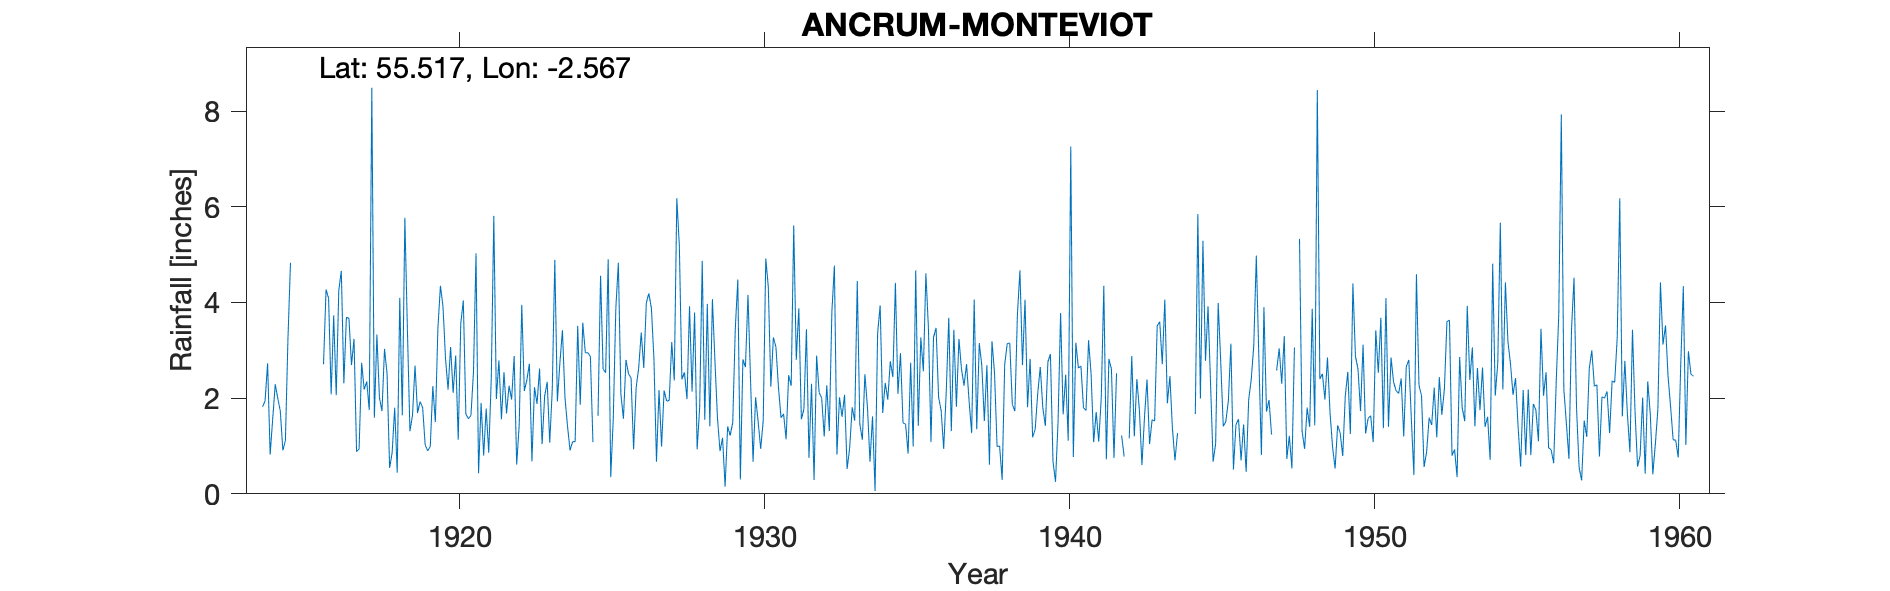

Data behind this chart, as committed beside it:
ANCRUM, MONTEVIOT, , , , , , , , , , , , , , , , , , , , , , , 
Grid ref, NT643250, Long, -2.567, Lat, 55.52, Elevation, 210, ft, , , , , , , , , , , , , , , 
Station no, 5050, , , , , , , , , , , , , , , , , , , , , , 
, 1910, 1911, 1912, 1913, 1914, 1915, 1916, 1917, 1918, 1919, 1920, 1921, 1922, 1923, 1924, 1925, 1926, 1927, 1928, 1929, 1930, 1931, 1932
January, , , , , 1.82, , 2.71, 3.24, 3.03, 2.68, 2.83, 5.03, 1.68, 1.88, 1.41, 1.63, 2.51, 2.17, 3.92, 0.89, 2.4, 1.59, 2.3
February, , , , , 1.94, , 4.27, 0.88, 2.51, 1.69, 2.18, 0.43, 2.26, 2.62, 0.91, 4.56, 2.42, 0.99, 2.14, 1.17, 0.67, 1.67, 0.29
March, , , , , 2.73, , 4.09, 0.94, 0.54, 1.93, 3.07, 1.9, 1.97, 1.04, 1.09, 2.61, 0.93, 2.16, 3.79, 0.15, 2.02, 1.14, 2.89
April, , , , , 0.82, , 2.08, 2.74, 0.86, 1.8, 2.11, 0.8, 2.88, 2.04, 1.09, 2.53, 2.22, 1.94, 0.93, 1.41, 1.51, 2.48, 2.12
May, , , , , 1.56, , 3.73, 2.18, 1.8, 1.02, 2.89, 1.78, 0.61, 2.34, 3.51, 4.9, 2.63, 1.95, 1.82, 1.22, 0.94, 2.26, 2
June, , , , , 2.29, , 2.06, 2.35, 0.44, 0.9, 1.13, 0.86, 1.45, 1.07, 1.86, 0.35, 3.37, 3.17, 4.87, 1.49, 1.53, 5.61, 1.2
July, , , , , 2, , 4.25, 1.75, 4.1, 0.99, 3.56, 2.41, 3.95, 2.18, 3.58, 1.57, 2.63, 2.37, 1.55, 3.44, 4.92, 2.8, 2.27
August, , , , , 1.73, , 4.66, 8.49, 1.64, 2.25, 4.04, 5.81, 2.15, 4.89, 2.95, 3.87, 3.99, 6.18, 3.97, 4.48, 4.32, 3.88, 1.31
September, , , , , 0.91, , 2.31, 1.59, 5.77, 1.5, 1.67, 1.98, 2.38, 1.93, 2.95, 4.83, 4.19, 5.18, 1.41, 0.3, 2.24, 1.56, 3.79
October, , , , , 1.11, , 3.69, 3.33, 3.44, 3.46, 1.57, 2.79, 2.72, 2.74, 2.87, 2.08, 3.88, 2.39, 4.07, 2.81, 3.27, 1.77, 4.77
November, , , , , 3.23, , 3.67, 2.01, 1.31, 4.35, 1.64, 1.56, 0.68, 3.42, 1.08, 1.57, 2.82, 2.54, 2.78, 2.65, 3.07, 3.44, 0.82
December, , , , , 4.83, , 2.69, 1.73, 1.64, 3.92, 2.55, 2.54, 2.23, 2.01, , 2.8, 0.67, 1.98, 1.58, 4.16, 2.22, 0.75, 2.02
Total, , , , , 24.97, , 40.21, 31.23, 27.08, 26.49, 29.24, 27.89, 24.96, 28.16, , 33.3, 32.26, 33.02, 32.83, 24.17, 29.11, 28.95, 25.78
Dec 1924 estimated so removed along with…, , , , , , , , , , , , , , , , , , , , , , , 
1942: Feb,May estimated, , , , , , , , , , , , , , , , , , , , , , , 
1944: Feb, April, May, June July estiamt…, , , , , , , , , , , , , , , , , , , , , , , 
1947: March, Dec estimated, , , , , , , , , , , , , , , , , , , , , , , 
Jan 1960=3.52, , , , , , , , , , , , , , , , , , , , , , , 
